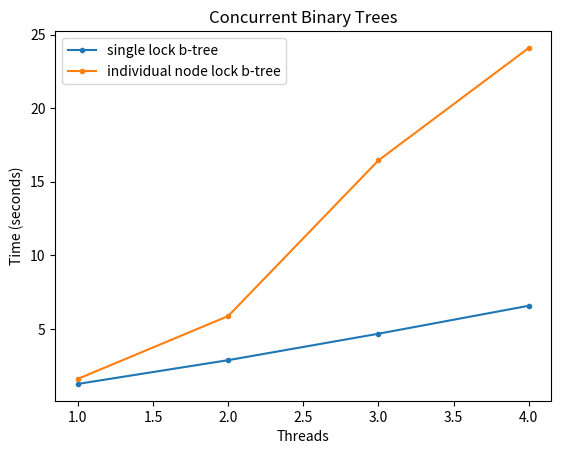

The matplotlib source for this figure:
import matplotlib.pyplot as plt

threads_x = [1, 2, 3, 4]

# times of single lock tree
conc_y = [1.265759, 2.880477, 4.676656, 6.576530]
plt.plot(threads_x, conc_y, marker='.', label='single lock b-tree')

# times of individual node lock tree
hoh_y = [1.610825, 5.876285, 16.454166, 24.092482]
plt.plot(threads_x, hoh_y, marker='.', label='individual node lock b-tree')


# label the x and y axes
plt.xlabel("Threads")
plt.ylabel("Time (seconds)")

# give the graph a title
plt.title("Concurrent Binary Trees")

# make the legend
plt.legend()
plt.savefig("treeplot.png", dpi=300)

plt.show()
